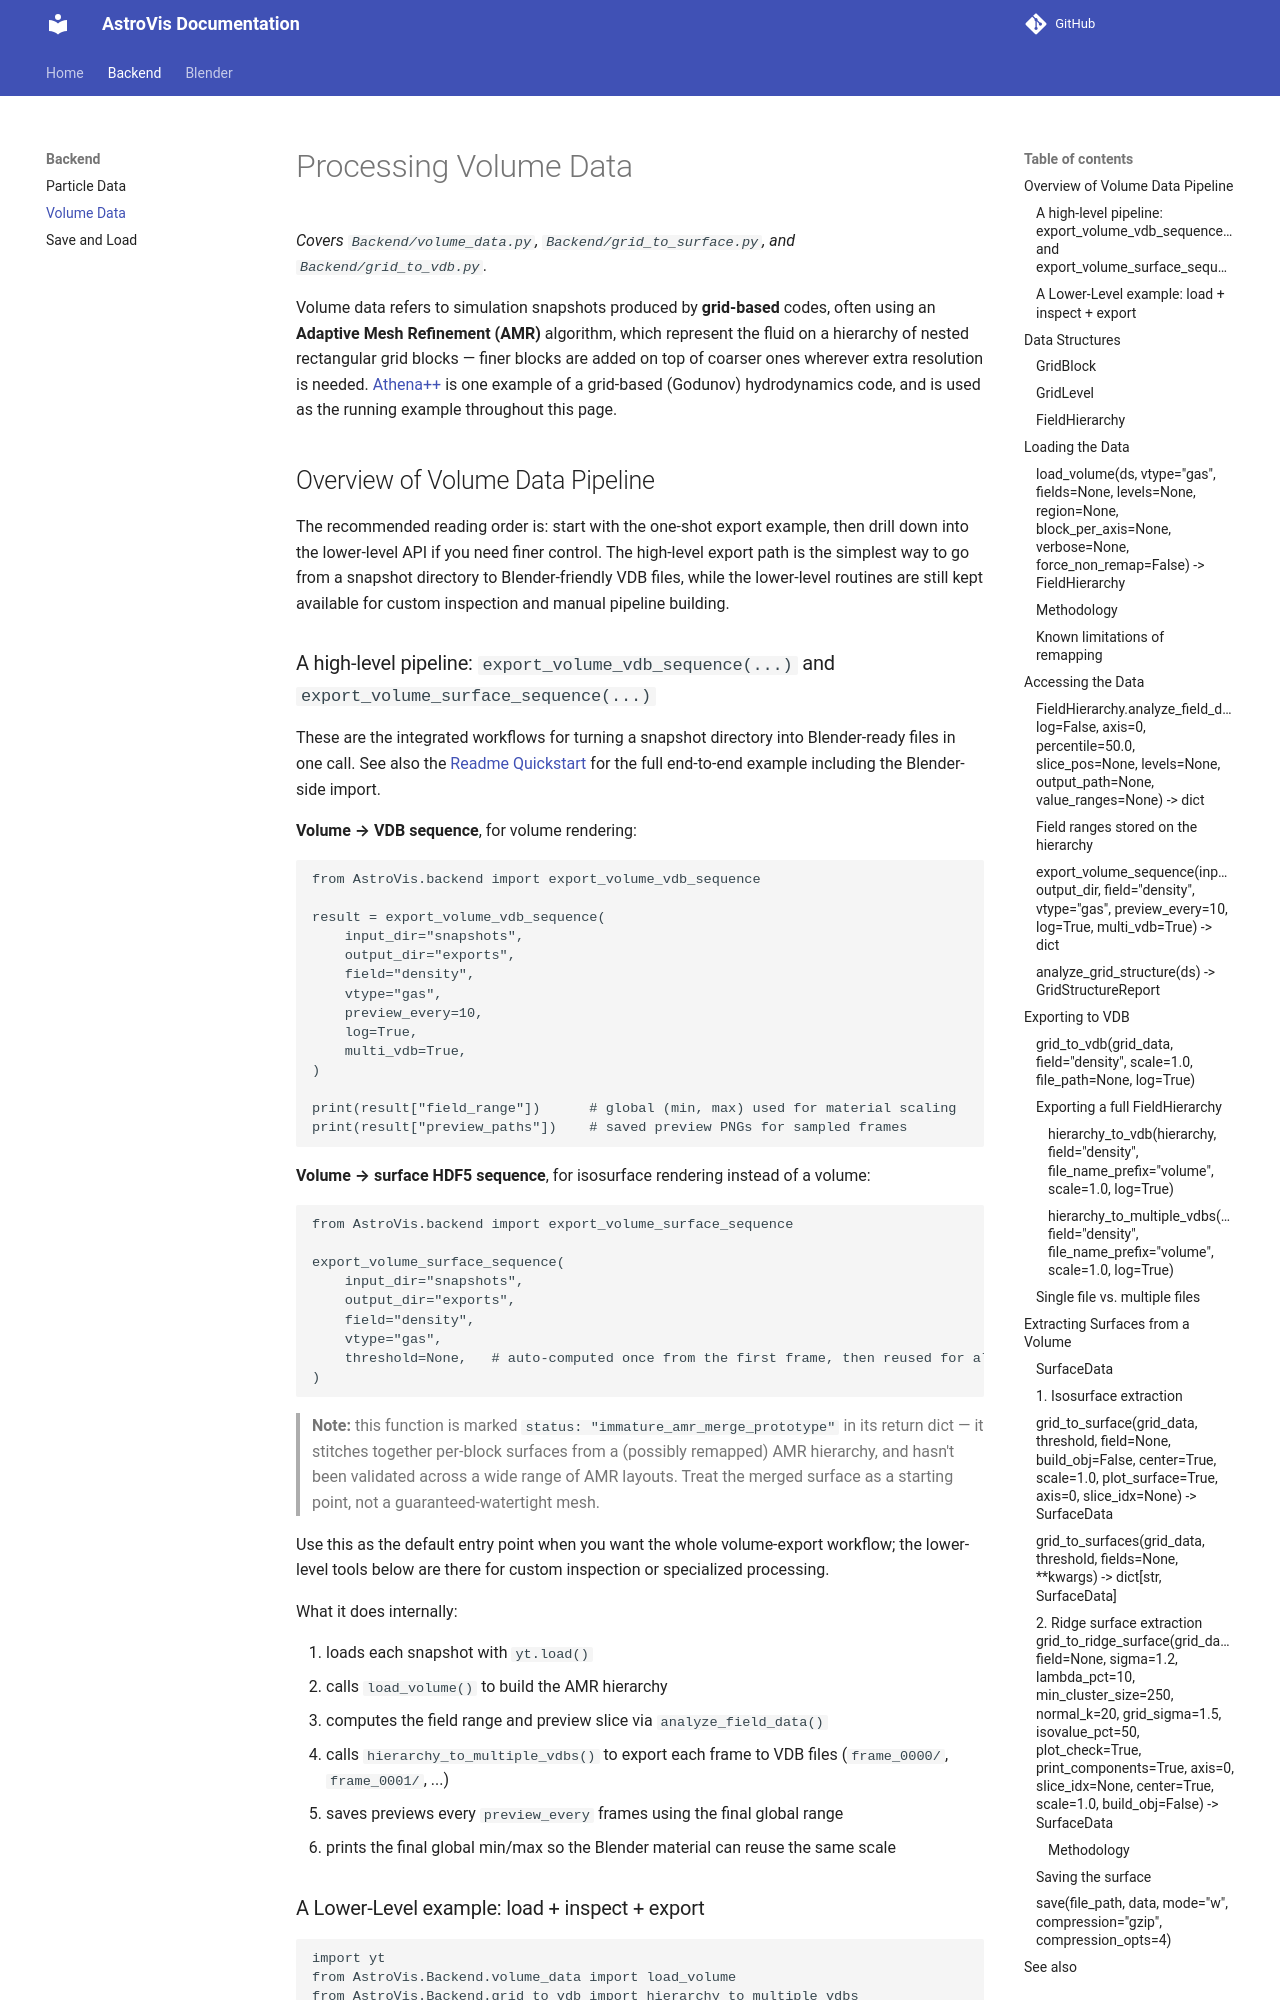

repository: Stanley-Lee-glitch/AstroVis · page: Backend/Volume_Data/index.html · generator: mkdocs

# Processing Volume Data

*Covers `Backend/volume_data.py`, `Backend/grid_to_surface.py`, and `Backend/grid_to_vdb.py`.*

Volume data refers to simulation snapshots produced by **grid-based** codes, often using an **Adaptive Mesh Refinement (AMR)** algorithm, which represent the fluid on a hierarchy of nested rectangular grid blocks — finer blocks are added on top of coarser ones wherever extra resolution is needed. [Athena++](https://www.athena-astro.app/) is one example of a grid-based (Godunov) hydrodynamics code, and is used as the running example throughout this page.

## Overview of Volume Data Pipeline

The recommended reading order is: start with the one-shot export example, then drill down into the lower-level API if you need finer control. The high-level export path is the simplest way to go from a snapshot directory to Blender-friendly VDB files, while the lower-level routines are still kept available for custom inspection and manual pipeline building.

### A high-level pipeline: `export_volume_vdb_sequence(...)` and `export_volume_surface_sequence(...)`

These are the integrated workflows for turning a snapshot directory into Blender-ready files in one call. See also the [Readme Quickstart](../../Readme.md#quickstart) for the full end-to-end example including the Blender-side import.

**Volume → VDB sequence**, for volume rendering:
```python
from AstroVis.backend import export_volume_vdb_sequence

result = export_volume_vdb_sequence(
    input_dir="snapshots",
    output_dir="exports",
    field="density",
    vtype="gas",
    preview_every=10,
    log=True,
    multi_vdb=True,
)

print(result["field_range"])      # global (min, max) used for material scaling
print(result["preview_paths"])    # saved preview PNGs for sampled frames
```

**Volume → surface HDF5 sequence**, for isosurface rendering instead of a volume:
```python
from AstroVis.backend import export_volume_surface_sequence

export_volume_surface_sequence(
    input_dir="snapshots",
    output_dir="exports",
    field="density",
    vtype="gas",
    threshold=None,   # auto-computed once from the first frame, then reused for all frames
)
```
> **Note:** this function is marked `status: "immature_amr_merge_prototype"` in its return dict — it stitches together per-block surfaces from a (possibly remapped) AMR hierarchy, and hasn't been validated across a wide range of AMR layouts. Treat the merged surface as a starting point, not a guaranteed-watertight mesh.


Use this as the default entry point when you want the whole volume-export workflow; the lower-level tools below are there for custom inspection or specialized processing.

What it does internally:

1. loads each snapshot with `yt.load()`
2. calls `load_volume()` to build the AMR hierarchy
3. computes the field range and preview slice via `analyze_field_data()`
4. calls `hierarchy_to_multiple_vdbs()` to export each frame to VDB files (`frame_0000/`, `frame_0001/`, ...)
5. saves previews every `preview_every` frames using the final global range
6. prints the final global min/max so the Blender material can reuse the same scale
